The GitHub repository DrashtiC07/mobile_detection contains a labelled image folder "dataset" with 4 categories: iPhone, Oppo, Samsung, Vivo. Examples follow, each with its label.

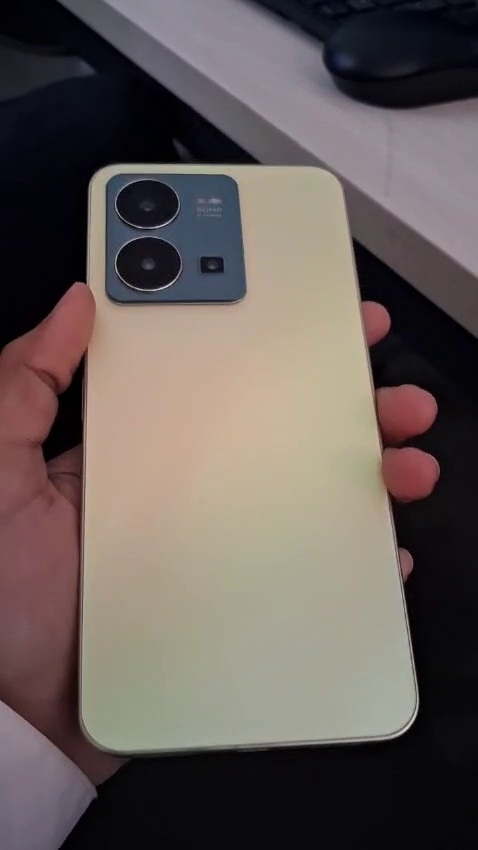
Label: Vivo

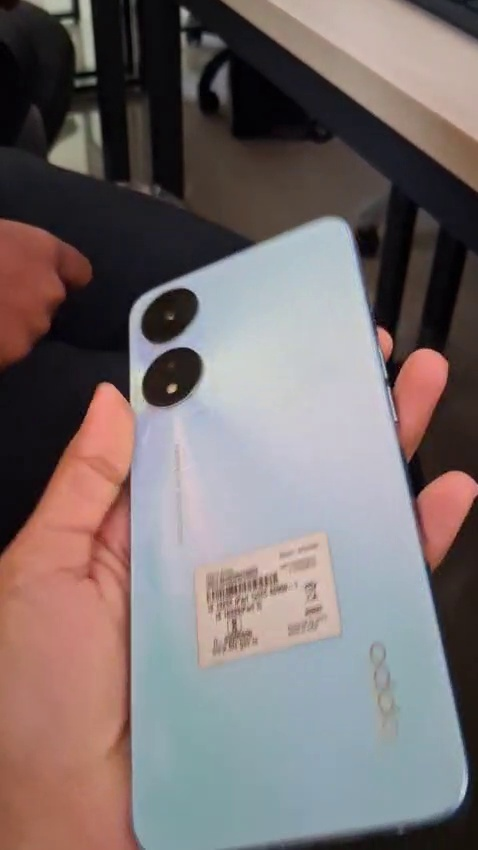
Label: Oppo

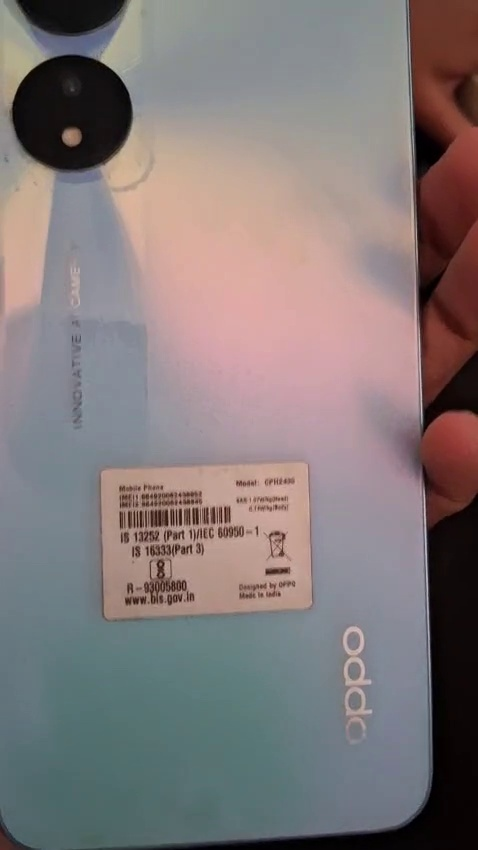
Label: Oppo

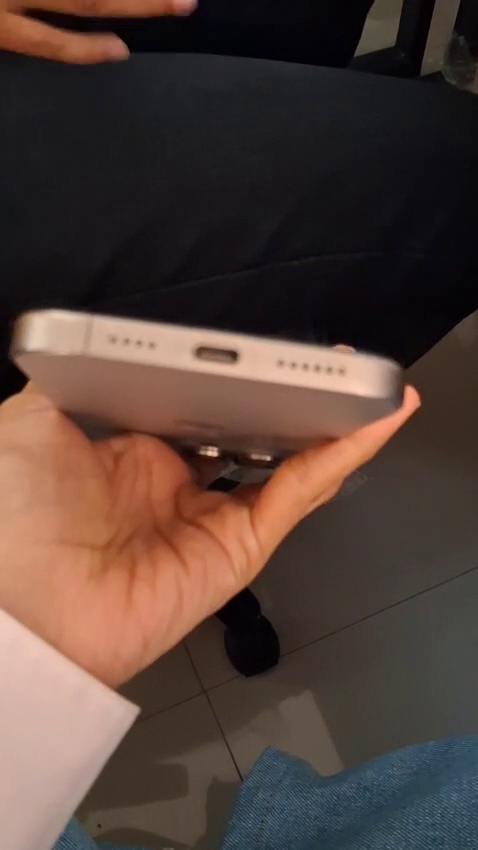
Label: iPhone

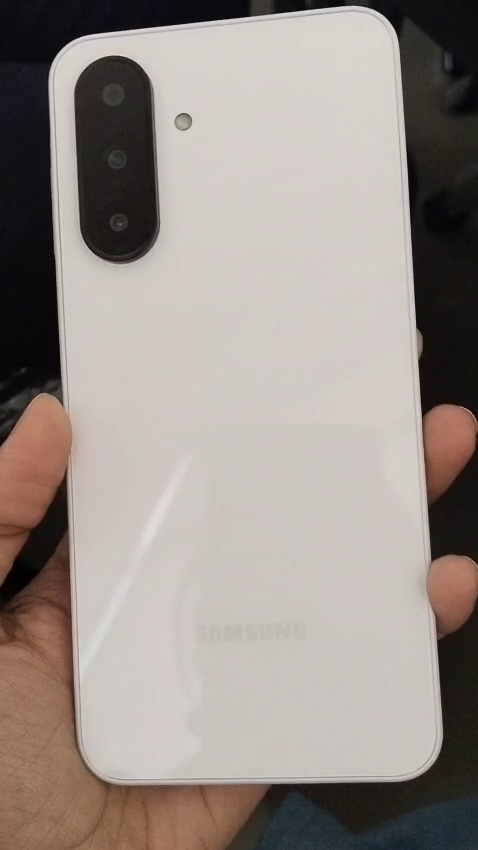
Label: Samsung

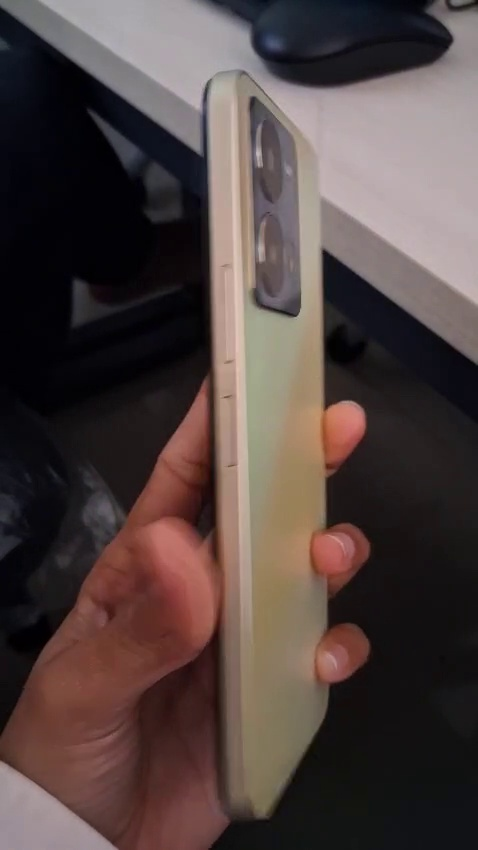
Label: Vivo
